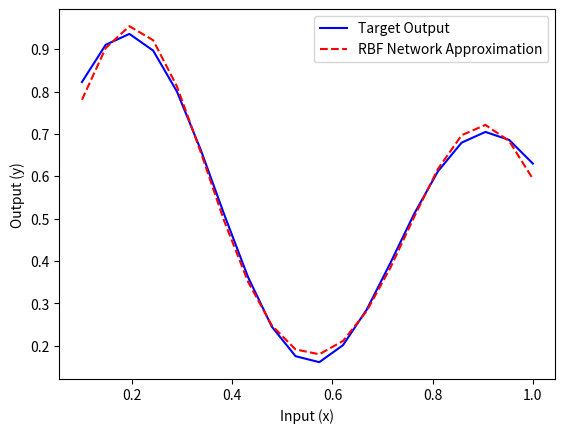

Write Python code to recreate this figure.
import numpy as np
import matplotlib.pyplot as plt

def gaussian_rbf(x, center, radius):
    return np.exp(-((x - center) ** 2) / (2 * radius ** 2))

X = np.linspace(0.1, 1, 20).reshape(-1, 1)
y_target = ((1 + 0.6 * np.sin(2 * np.pi * X / 0.7)) + 0.3 * np.sin(2 * np.pi * X)) / 2

c1, r1 = 0.2, 0.15
c2, r2 = 0.9, 0.15

phi1 = gaussian_rbf(X, c1, r1)
phi2 = gaussian_rbf(X, c2, r2)

Phi = np.hstack([phi1, phi2, np.ones((X.shape[0], 1))])

w = np.random.randn(3, 1)
learning_rate = 0.1
epochs = 2000

for epoch in range(epochs):
    y_pred = Phi.dot(w)
    loss = np.mean((y_pred - y_target) ** 2)
    error = y_pred - y_target
    w_gradient = Phi.T.dot(error) / X.shape[0]
    w -= learning_rate * w_gradient

    if epoch % 100 == 0:
        print(f"Epoch {epoch}, Loss: {loss}")

plt.plot(X, y_target, label="Target Output", color="blue")
plt.plot(X, y_pred, label="RBF Network Approximation", color="red", linestyle="--")
plt.xlabel("Input (x)")
plt.ylabel("Output (y)")
plt.legend()
plt.show()